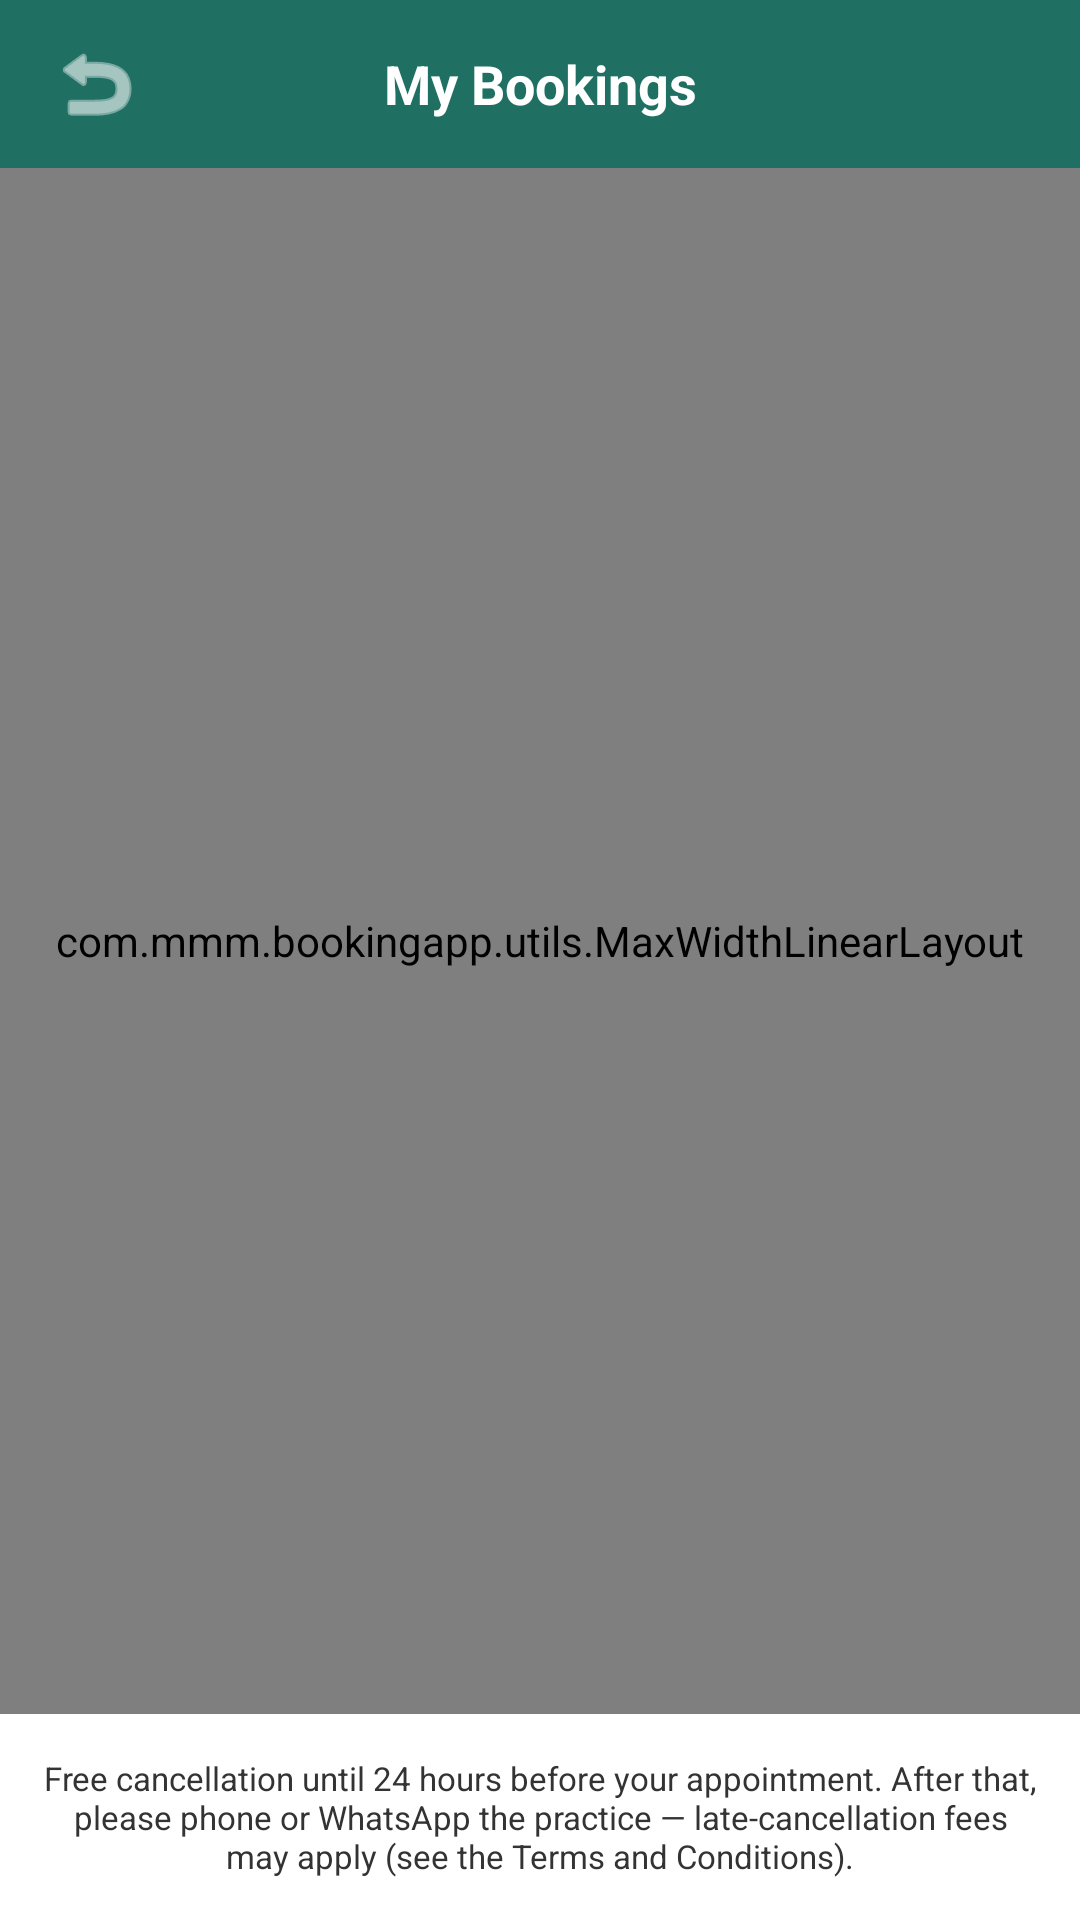

Android layout source for this screen:
<!-- AndroidManifest.xml: application theme Theme.MMMBookingApp -->
<!-- res/layout/activity_my_bookings.xml -->
<?xml version="1.0" encoding="utf-8"?>
<LinearLayout xmlns:android="http://schemas.android.com/apk/res/android"
    xmlns:app="http://schemas.android.com/apk/res-auto"
    android:layout_width="match_parent"
    android:layout_height="match_parent"
    android:orientation="vertical"
    android:background="@color/color_background">

    <LinearLayout
        android:layout_width="match_parent"
        android:layout_height="56dp"
        android:orientation="horizontal"
        android:gravity="center_vertical"
        android:background="@color/color_primary"
        android:paddingStart="12dp"
        android:paddingEnd="12dp">

        <ImageButton
            android:id="@+id/btnBack"
            android:layout_width="40dp"
            android:layout_height="40dp"
            android:background="?attr/selectableItemBackgroundBorderless"
            android:src="@android:drawable/ic_menu_revert"
            app:tint="@color/color_text_on_primary"
            android:contentDescription="@string/btn_ok" />

        <TextView
            android:layout_width="0dp"
            android:layout_height="wrap_content"
            android:layout_weight="1"
            android:gravity="center"
            android:text="@string/my_bookings_title"
            android:textColor="@color/color_text_on_primary"
            android:textSize="@dimen/text_size_18"
            android:textStyle="bold" />

        <View
            android:layout_width="40dp"
            android:layout_height="1dp" />
    </LinearLayout>

    <TextView
        android:id="@+id/tvOfflineBanner"
        android:layout_width="match_parent"
        android:layout_height="wrap_content"
        android:background="@color/color_status_pending"
        android:text="@string/offline_bookings_cached_message"
        android:textColor="@color/color_text_on_primary"
        android:textSize="@dimen/text_size_12"
        android:textStyle="bold"
        android:gravity="center"
        android:padding="10dp"
        android:visibility="gone" />

    <TextView
        android:id="@+id/tvBookingHistorySummary"
        android:layout_width="match_parent"
        android:layout_height="wrap_content"
        android:background="@color/color_surface"
        android:padding="10dp"
        android:textColor="@color/color_text_heading"
        android:textSize="@dimen/text_size_12"
        android:textStyle="bold"
        android:gravity="center"
        android:visibility="gone" />

    <TextView
        android:id="@+id/tvEmptyState"
        android:layout_width="match_parent"
        android:layout_height="wrap_content"
        android:text="@string/empty_bookings_message"
        android:textColor="@color/color_text_primary"
        android:textSize="@dimen/text_size_14"
        android:gravity="center"
        android:padding="32dp"
        android:visibility="gone" />

    <com.mmm.bookingapp.utils.MaxWidthLinearLayout
        android:layout_width="match_parent"
        android:layout_height="0dp"
        android:layout_weight="1"
        android:layout_gravity="center_horizontal"
        android:orientation="vertical">

        <androidx.recyclerview.widget.RecyclerView
            android:id="@+id/recyclerBookings"
            android:layout_width="match_parent"
            android:layout_height="match_parent"
            android:padding="16dp"
            android:clipToPadding="false"
            android:scrollbars="vertical"
            android:scrollbarStyle="outsideOverlay"
            android:scrollbarThumbVertical="@color/color_primary"
            android:fadeScrollbars="false" />

    </com.mmm.bookingapp.utils.MaxWidthLinearLayout>

    <TextView
        android:layout_width="match_parent"
        android:layout_height="wrap_content"
        android:text="@string/cancellation_policy_note"
        android:textColor="@color/color_text_primary"
        android:textSize="@dimen/text_size_11"
        android:padding="14dp"
        android:gravity="center" />

</LinearLayout>
<!-- resources referenced by this layout -->
<resources>
  <color name="color_background">#FFFFFF</color>
  <color name="color_primary">#1F6F63</color>
  <color name="color_status_pending">#E0A800</color>
  <color name="color_surface">#F5F1E8</color>
  <color name="color_text_heading">#000000</color>
  <color name="color_text_on_primary">#FFFFFF</color>
  <color name="color_text_primary">#333333</color>
  <dimen name="text_size_11">11sp</dimen>
  <dimen name="text_size_12">12sp</dimen>
  <dimen name="text_size_14">14sp</dimen>
  <dimen name="text_size_18">18sp</dimen>
  <string name="btn_ok">OK</string>
  <string name="cancellation_policy_note">Free cancellation until 24 hours before your appointment. After that, please phone or WhatsApp the practice — late-cancellation fees may apply (see the Terms and Conditions).</string>
  <string name="empty_bookings_message">You have no bookings yet.</string>
  <string name="my_bookings_title">My Bookings</string>
  <string name="offline_bookings_cached_message">You\'re offline — showing your last-loaded bookings. This list may not include recent changes.</string>
  <style name="Theme.MMMBookingApp" parent="Theme.Material3.Light.NoActionBar">
          <item name="colorPrimary">@color/color_primary</item>
          <item name="colorOnPrimary">@color/color_text_on_primary</item>
          <item name="android:colorBackground">@color/color_background</item>
          <item name="colorSurface">@color/color_surface</item>
          <item name="colorSecondary">@color/color_highlight</item>
          <item name="android:textColorPrimary">@color/color_text_primary</item>
          <item name="android:statusBarColor">@color/color_primary</item>
      </style>
  <color name="color_highlight">#AEE1E8</color>
</resources>
